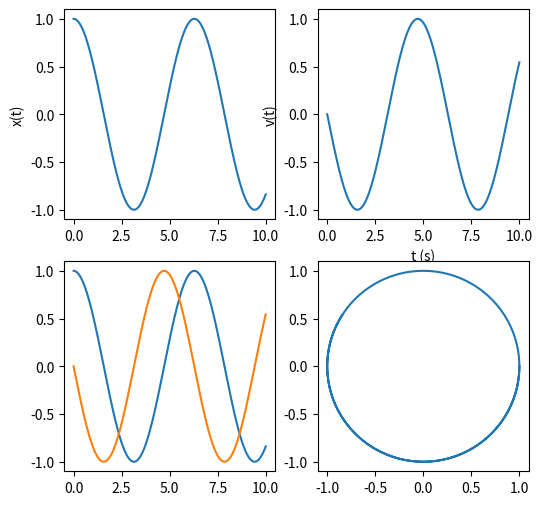

Source code (Python):
#!/usr/bin/env python

# [redacted]

# This is free software: you can redistribute it and/or modify
# it under the terms of the GNU General Public License as published by
# the Free Software Foundation, either version 3 of the License, or
# (at your option) any later version.

# This software is distributed in the hope that it will be useful,
# but WITHOUT ANY WARRANTY; without even the implied warranty of
# MERCHANTABILITY or FITNESS FOR A PARTICULAR PURPOSE.  See the
# GNU General Public License for more details.

# You should have received a copy of the GNU General Public License
# along with GNU Emacs.  If not, see <http://www.gnu.org/licenses/>.

'''Workhorse Runge-Kutta 4th order'''

from matplotlib.pyplot import figure, show
from numpy import array, linspace, size, zeros, zeros_like
from numpy.linalg import norm


def RK4(func, y0, t):
    '''
    Runge-Kutta 4 Integrator.
    Inputs:
    func: Function name to integrate
                      this function must have two inputs namely state space
                      vector and time. For example: velocity(ssp, t)
    y0:   Initial condition, 1xd NumPy array, where d is the
                      dimension of the state space
    t:    1 x Nt NumPy array which contains instances for the solution
               to be returned.
    Outputs:
    y: d x Nt NumPy array which contains numerical solution of the
                   ODE.
    '''
    y = zeros((size(t, 0), size(y0, 0)))
    y[0, :] = y0

    for i in range(0, size(t) - 1):
        dt = t[i + 1] - t[i]
        k1 = dt * func(y[i], t[i])
        k2 = dt * func(y[i] + 0.5 * k1, t[i] + 0.5 * dt)
        k3 = dt * func(y[i] + 0.5 * k2, t[i] + 0.5 * dt)
        k4 = dt * func(y[i] + k3, t[i] + dt)
        y[i + 1] = y[i] + (k1 + 2 * k2 + 2 * k3 + k4) / 6
    return y


class KuttaMerson:
    def __init__(self, func):
        self.func = func

    def step(self, y0, h, t0):
        '''https://encyclopediaofmath.org/wiki/Kutta-Merson_method '''
        k1 = h * self.func(y0, t0)
        k2 = h * self.func(y0 + k1 / 3, t0 + h / 3)
        k3 = h * self.func(y0 + k1 / 6 + k2 / 6, t0 + h / 3)
        k4 = h * self.func(y0 + k1 / 8 + 3 * k2 / 8, t0 + h / 2)
        k5 = h * self.func(y0 + k1 / 2 - 3 * k3 / 2 + 2 * k4, t0 + h)
        y1 = y0 + k1 / 2 - 3 * k3 / 2 + 2 * k4
        y2 = y0 + k1 / 6 + 2 * k4 / 3 + k5 / 6
        R = 0.2 * norm(y1 - y2)
        return y2, R

    def solve(self, yInit, t, ytol=1e-12, maxIter=25):
        R = float('inf')
        m = 0
        n = t.shape[0]
        y = zeros((n, yInit.shape[0]))
        y[0, :] = yInit
        for i in range(n - 1):   # Iterate over each t-step
            errorWithinTolerance = False
            for j in range(maxIter):    # Make several attempts to reduce step error below tolerance
                if m > 0 and R < ytol / 2:
                    m -= 1
                h = (t[i + 1] - t[i]) / 2**m
                y0 = y[i, :].copy()
                y2, errorWithinTolerance = self.step1(y0, t[i], m=m, h=h, ytol=ytol)
                if errorWithinTolerance:
                    y[i + 1, :] = y2
                    break
                else:
                    m += 1

            if not errorWithinTolerance:
                raise Exception(f'Failed to control error within {ytol} in {maxIter} Iterations')
        return y

    def step1(self, y0, t0,
              m=0,
              h=0.1,
              ytol=1e-12):
        for k in range(2**m):  # t-step is subdivided into 2**m steps, each of size h
            y2, R = self.step(y0, h, t0 + k * h)
            errorWithinTolerance = (R < ytol)
            if not errorWithinTolerance:
                return zeros_like(y0), errorWithinTolerance
            y0 = y2.copy()
        return y2, errorWithinTolerance


if __name__ == '__main__':
    def velocity(ssp, t, k=1.0, m=1.0):
        '''
        State space velocity function for 1D Harmonic oscillator

        Inputs:
        ssp: State space vector
        ssp = (x, v)
        t: Time. It does not effect the function, but we have t as an imput so
           that our ODE would be compatible for use with generic integrators
           from scipy.integrate

        Outputs:
        vel: Time derivative of ssp.
        vel = ds sp/dt = (v, - (k/m) x)
        '''
        x, v = ssp
        return array([v, - (k / m) * x], float)

    tInitial = 0
    tFinal = 10
    Nt = 1000
    tArray = linspace(tInitial, tFinal, Nt)

    ssp0 = array([1.0, 0], float)

    sspSolution = RK4(velocity, ssp0, tArray)

    xSolution = sspSolution[:, 0]
    vSolution = sspSolution[:, 1]

    km = KuttaMerson(velocity)
    y = km.solve(ssp0, tArray, maxIter=12)

    fig = figure(figsize=(6, 6))
    ax = fig.add_subplot(2, 2, 1)
    ax.plot(tArray, xSolution)
    ax.set_ylabel('x(t)')

    ax = fig.add_subplot(2, 2, 2)
    ax.plot(tArray, vSolution)
    ax.set_xlabel('t (s)')
    ax.set_ylabel('v(t)')

    ax = fig.add_subplot(2, 2, 3)
    ax.plot(tArray, y[:, 0])
    ax.plot(tArray, y[:, 1])
    ax = fig.add_subplot(2, 2, 4)
    ax.plot(y[:, 0], y[:, 1])
    show()
